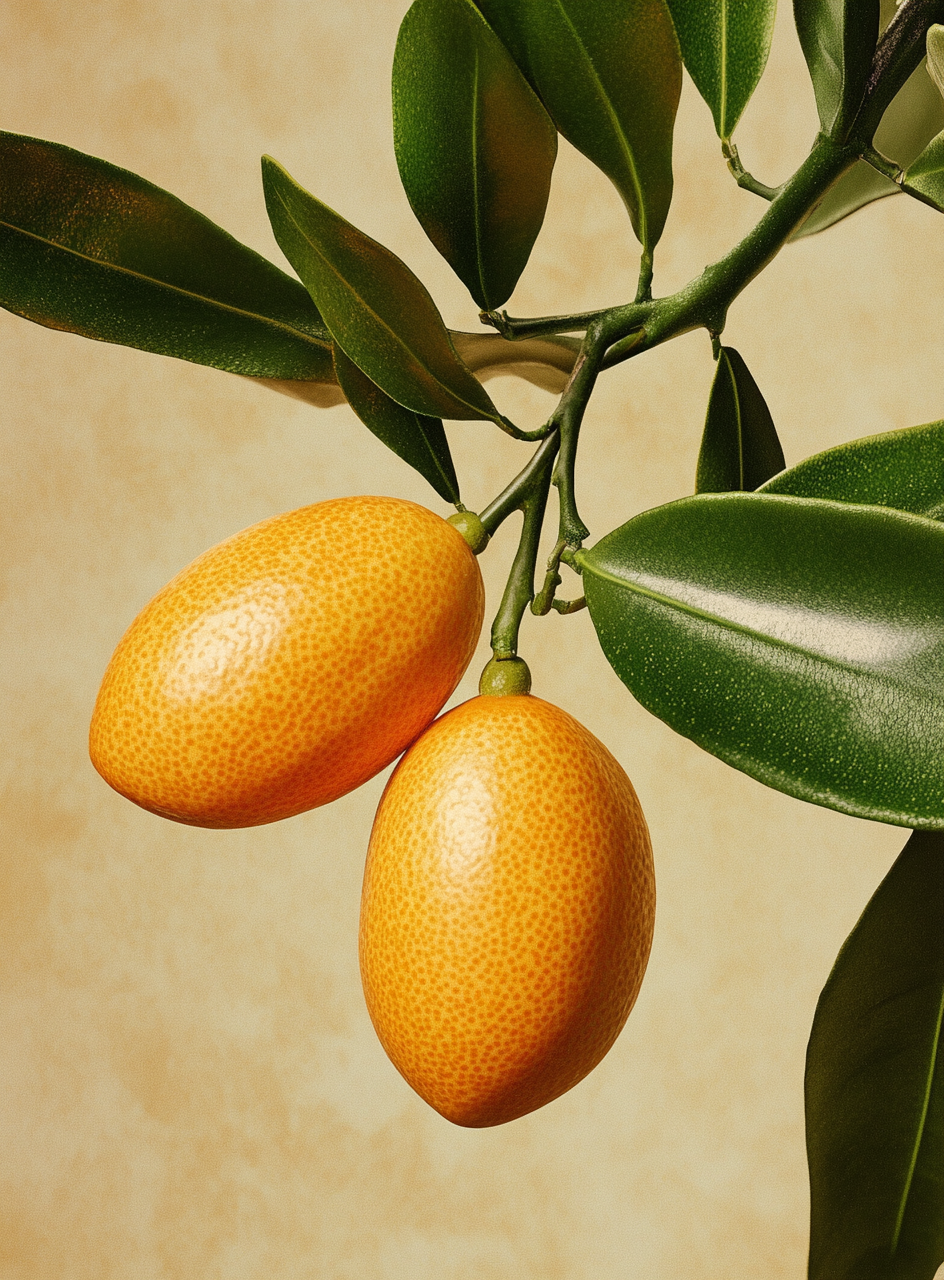
Generation parameters embedded in this image by Midjourney (PNG 'Description' text chunk):
photorealistic picture of a kumquat --ar 41:56 --v 6.1 Job ID: 6bbc1322-50b6-49a7-bc1e-1486b9668bde